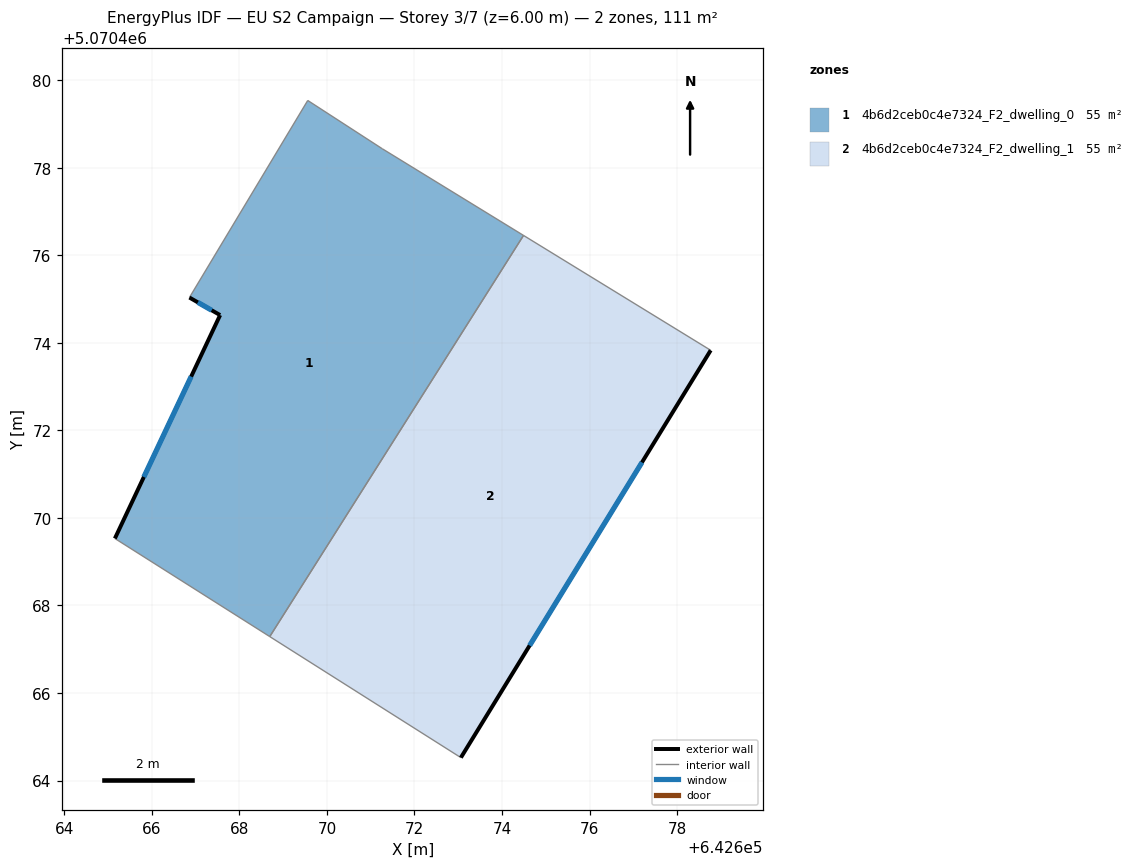
=== STOREY PLAN SPEC (per zone: floor XY polygon, exterior-wall plan segments, windows/doors) ===
zone 1: 4b6d2ceb0c4e7324_F2_dwelling_0  (55.4 m²)
  floor: (642674.49, 5070476.45) (642668.69, 5070467.29) (642665.16, 5070469.53) (642667.56, 5070474.63) (642666.86, 5070475.03) (642669.56, 5070479.54) (642671.26, 5070478.43)
  exterior wall: (642667.56, 5070474.63) – (642665.16, 5070469.53)  [5.6 m]
    window: (642666.90, 5070473.23) – (642665.82, 5070470.93)  [3.4 m²]
  exterior wall: (642666.86, 5070475.03) – (642667.56, 5070474.63)  [0.8 m]
    window: (642667.05, 5070474.92) – (642667.37, 5070474.74)  [0.5 m²]
  interior walls: 5
zone 2: 4b6d2ceb0c4e7324_F2_dwelling_1  (55.4 m²)
  floor: (642678.77, 5070473.83) (642673.06, 5070464.52) (642668.69, 5070467.29) (642674.49, 5070476.45)
  exterior wall: (642673.06, 5070464.52) – (642678.77, 5070473.83)  [10.9 m]
    window: (642674.63, 5070467.08) – (642677.20, 5070471.27)  [6.6 m²]
  interior walls: 3

=== DERIVED (storey summary) ===
Building: EU S2 Campaign
Storey: 3 of 7  (floor level z = 6.00 m)
Storey gross floor area: 110.8 m²
Zones on this storey: 2
  - 4b6d2ceb0c4e7324_F2_dwelling_0: floor 55.4 m²; exterior wall 6.4 m (19.3 m²); 2 window(s) 3.9 m²; WWR 20.2%
  - 4b6d2ceb0c4e7324_F2_dwelling_1: floor 55.4 m²; exterior wall 10.9 m (32.7 m²); 1 window(s) 6.6 m²; WWR 20.2%
Zone adjacency (shared interzone walls):
  - 4b6d2ceb0c4e7324_F2_dwelling_0 ↔ 4b6d2ceb0c4e7324_F2_dwelling_1